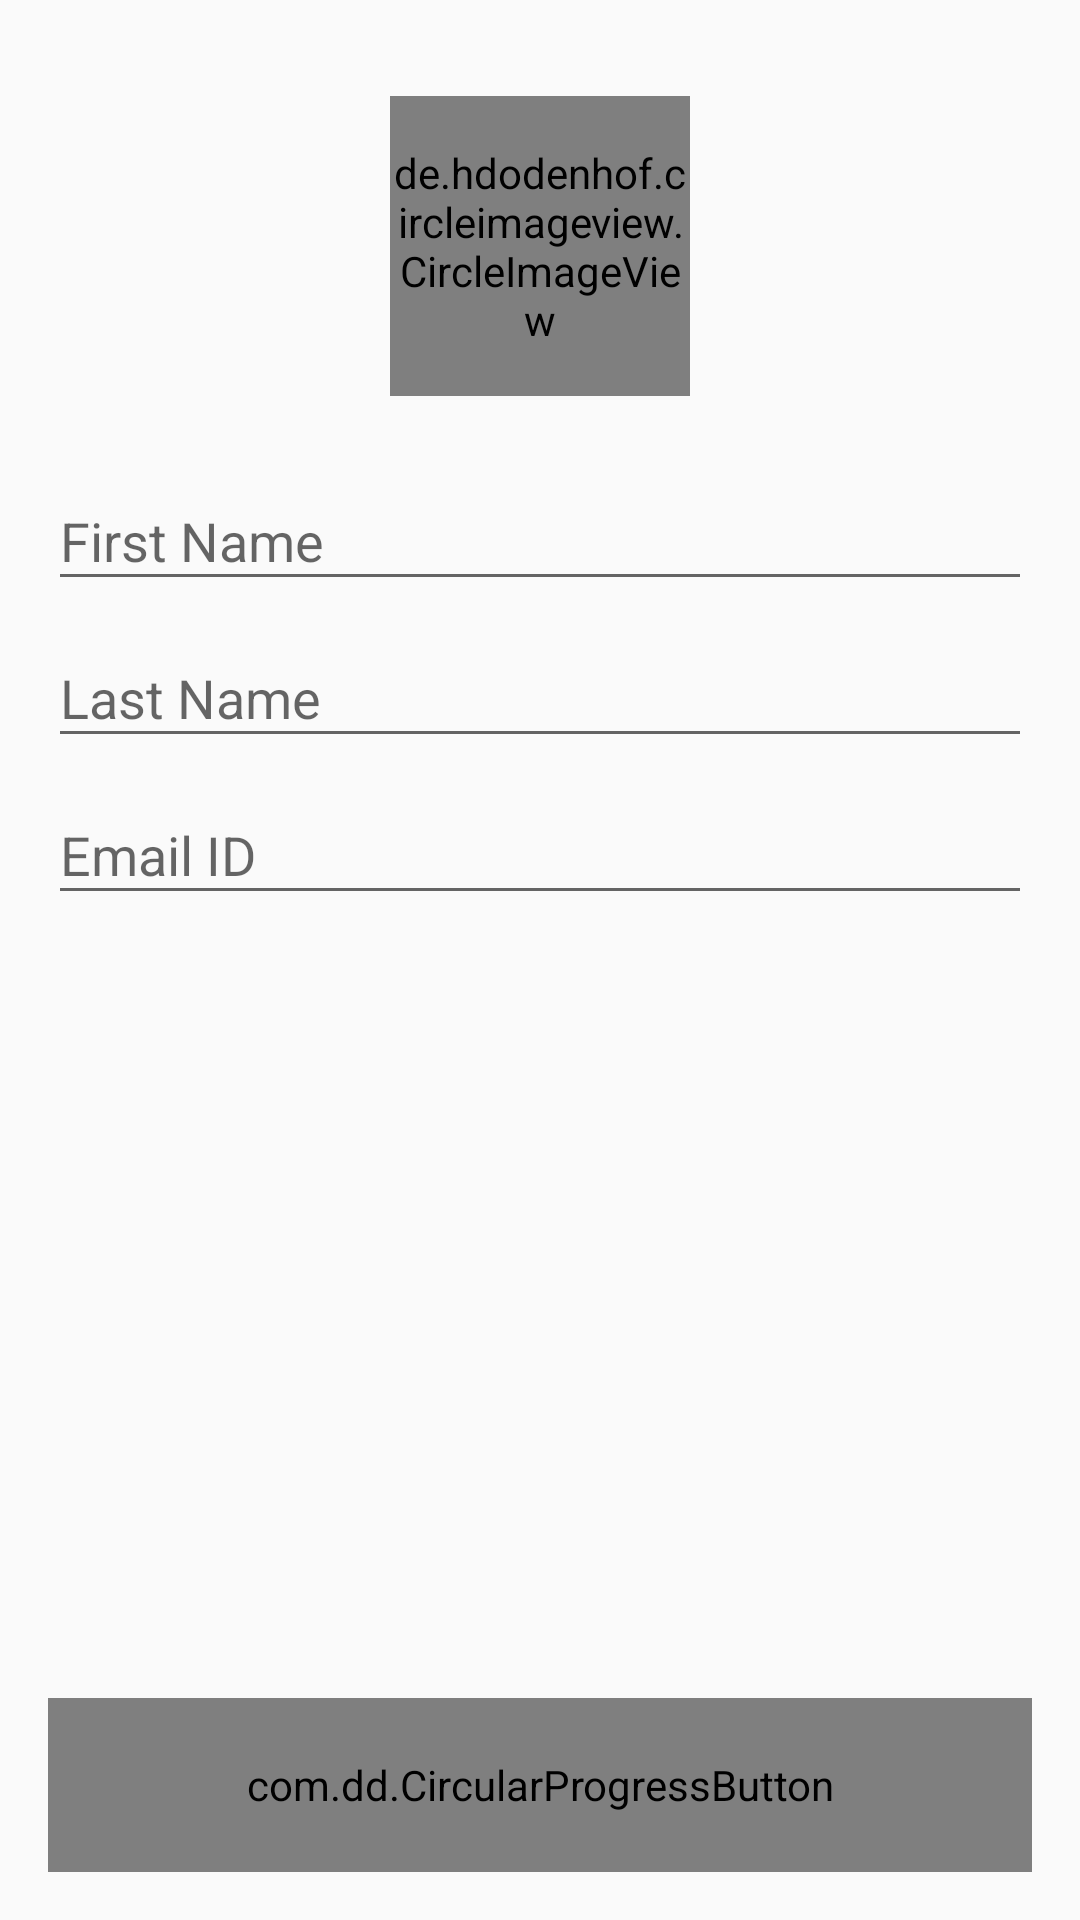

Android layout source for this screen:
<!-- AndroidManifest.xml: application theme AppTheme -->
<!-- res/layout/activity_edit_profile.xml -->
<?xml version="1.0" encoding="utf-8"?>
<android.support.constraint.ConstraintLayout xmlns:android="http://schemas.android.com/apk/res/android"
    xmlns:app="http://schemas.android.com/apk/res-auto"
    xmlns:tools="http://schemas.android.com/tools"
    android:id="@+id/root_view"
    android:layout_width="match_parent"
    android:layout_height="match_parent"
    android:padding="@dimen/activity_horizontal_margin"
    tools:context="com.neeru.client.EditProfileActivity">


    <de.hdodenhof.circleimageview.CircleImageView
        android:id="@+id/imageview"
        android:layout_width="100dp"
        android:layout_height="100dp"
        android:layout_marginTop="16dp"
        android:src="@drawable/ic_avatar_default"
        app:layout_constraintLeft_toLeftOf="parent"
        app:layout_constraintRight_toRightOf="parent"
        app:layout_constraintTop_toTopOf="parent" />

    <ImageView
        android:layout_width="30dp"
        android:layout_height="30dp"
        android:layout_marginBottom="0dp"
        android:layout_marginTop="0dp"
        android:clickable="false"
        app:layout_constraintBottom_toBottomOf="@+id/imageview"
        app:layout_constraintLeft_toLeftOf="parent"
        app:layout_constraintRight_toRightOf="parent"
        app:layout_constraintTop_toTopOf="@+id/imageview"
        app:srcCompat="@drawable/ic_menu_camera" />

    <LinearLayout
        android:layout_width="match_parent"
        android:layout_height="wrap_content"
        android:layout_marginLeft="0dp"
        android:layout_marginRight="0dp"
        android:layout_marginTop="16dp"
        android:orientation="vertical"
        app:layout_constraintLeft_toLeftOf="parent"
        app:layout_constraintRight_toRightOf="parent"
        app:layout_constraintTop_toBottomOf="@+id/imageview"
        tools:ignore="MissingConstraints">


        <android.support.design.widget.TextInputLayout
            android:id="@+id/input_layout_fname"
            android:layout_width="match_parent"
            android:layout_height="wrap_content">

            <EditText
                android:id="@+id/input_fname"
                android:layout_width="match_parent"
                android:layout_height="wrap_content"
                android:hint="@string/hint_first_name"
                android:maxLines="1"
                android:singleLine="true" />
        </android.support.design.widget.TextInputLayout>

        <android.support.design.widget.TextInputLayout
            android:id="@+id/input_layout_lname"
            android:layout_width="match_parent"
            android:layout_height="wrap_content">

            <EditText
                android:id="@+id/input_lname"
                android:layout_width="match_parent"
                android:layout_height="wrap_content"
                android:hint="@string/hint_last_name"
                android:maxLines="1"
                android:singleLine="true" />
        </android.support.design.widget.TextInputLayout>


        <android.support.design.widget.TextInputLayout
            android:id="@+id/input_layout_email"
            android:layout_width="match_parent"
            android:layout_height="wrap_content">

            <EditText
                android:id="@+id/input_email"
                android:layout_width="match_parent"
                android:layout_height="wrap_content"
                android:hint="@string/hint_email"
                android:inputType="textEmailAddress"
                android:maxLines="1"
                android:singleLine="true" />
        </android.support.design.widget.TextInputLayout>


    </LinearLayout>

    <com.dd.CircularProgressButton
        android:id="@+id/button_save"
        android:layout_width="0dp"
        android:layout_height="58dp"
        android:textColor="@color/cpb_white"
        android:textSize="24sp"
        app:cpb_cornerRadius="48dp"
        app:cpb_textIdle="@string/action_save"
        app:layout_constraintBottom_toBottomOf="parent"
        app:layout_constraintLeft_toLeftOf="parent"
        app:layout_constraintRight_toRightOf="parent" />


</android.support.constraint.ConstraintLayout>
<!-- resources referenced by this layout -->
<resources>
  <dimen name="activity_horizontal_margin">16dp</dimen>
  <!-- drawable ic_avatar_default: png bitmap (drawable-hdpi, 6881 bytes) -->
  <string name="action_save">Save</string>
  <string name="hint_email">Email ID</string>
  <string name="hint_first_name">First Name</string>
  <string name="hint_last_name">Last Name</string>
  <style name="AppTheme" parent="Theme.AppCompat.Light.DarkActionBar">
          
          <item name="colorPrimary">@color/colorBlue</item>
          <item name="colorPrimaryDark">@color/colorBlueDark</item>
          <item name="colorAccent">@color/colorAccent</item>
      </style>
  <color name="colorBlue">#4788f0</color>
  <color name="colorBlueDark">#3f79d7</color>
  <color name="colorAccent">#2BA39F</color>
</resources>
